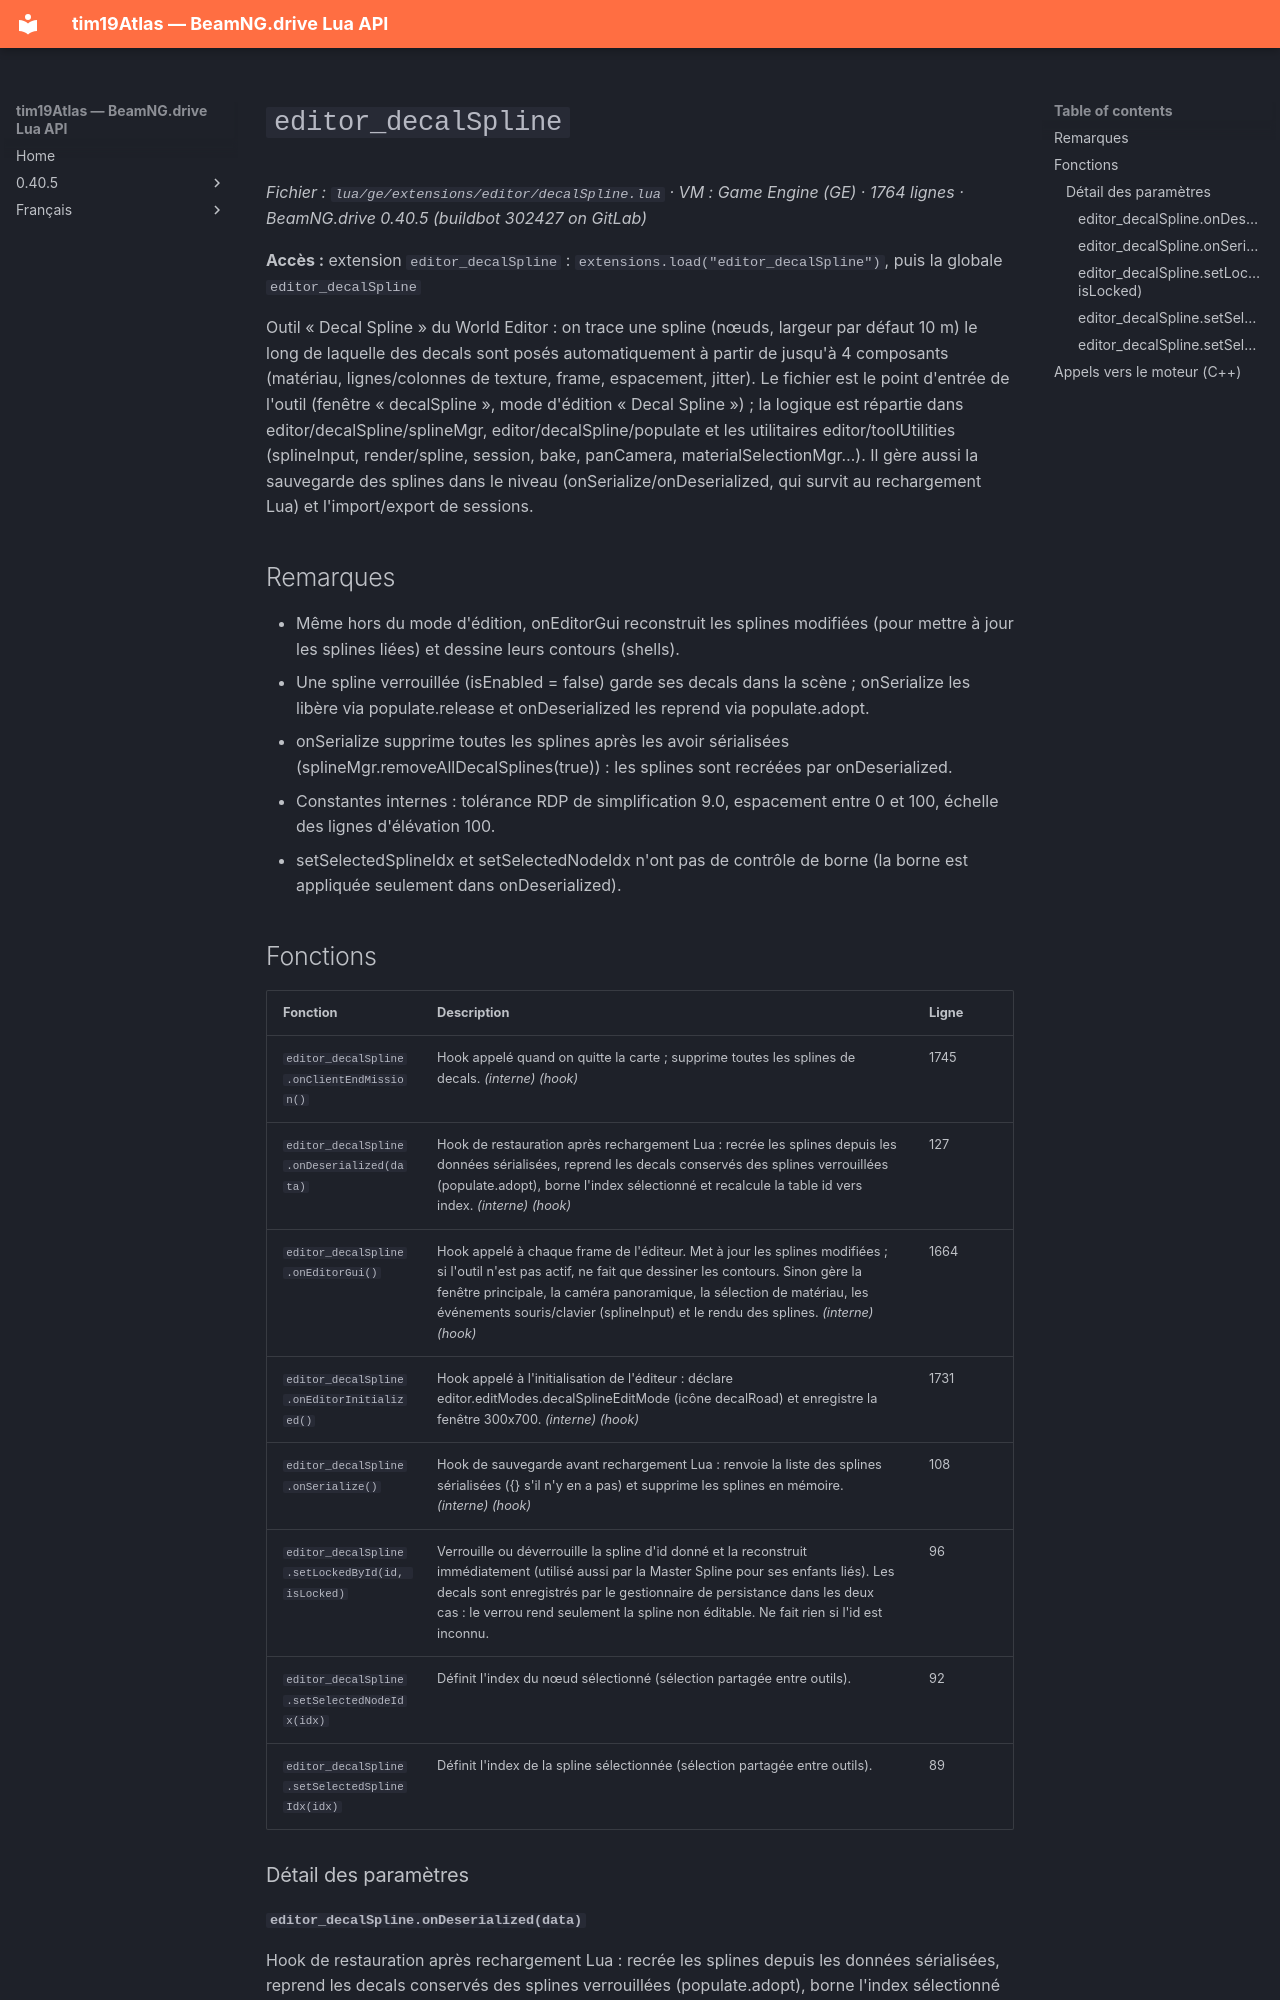

repository: Tim0219800/beamng-lua-atlas · page: fr/0.40.5/ge/extensions/editor/decalSpline.html · generator: mkdocs

# `editor_decalSpline`

*Fichier : `lua/ge/extensions/editor/decalSpline.lua` · VM : Game Engine (GE) · 1764 lignes · BeamNG.drive 0.40.5 (buildbot 302427 on GitLab)*

**Accès :** extension `editor_decalSpline` : `extensions.load("editor_decalSpline")`, puis la globale `editor_decalSpline`

Outil « Decal Spline » du World Editor : on trace une spline (nœuds, largeur par défaut 10 m) le long de laquelle des decals sont posés automatiquement à partir de jusqu'à 4 composants (matériau, lignes/colonnes de texture, frame, espacement, jitter). Le fichier est le point d'entrée de l'outil (fenêtre « decalSpline », mode d'édition « Decal Spline ») ; la logique est répartie dans editor/decalSpline/splineMgr, editor/decalSpline/populate et les utilitaires editor/toolUtilities (splineInput, render/spline, session, bake, panCamera, materialSelectionMgr…). Il gère aussi la sauvegarde des splines dans le niveau (onSerialize/onDeserialized, qui survit au rechargement Lua) et l'import/export de sessions.

## Remarques

- Même hors du mode d'édition, onEditorGui reconstruit les splines modifiées (pour mettre à jour les splines liées) et dessine leurs contours (shells).
- Une spline verrouillée (isEnabled = false) garde ses decals dans la scène ; onSerialize les libère via populate.release et onDeserialized les reprend via populate.adopt.
- onSerialize supprime toutes les splines après les avoir sérialisées (splineMgr.removeAllDecalSplines(true)) : les splines sont recréées par onDeserialized.
- Constantes internes : tolérance RDP de simplification 9.0, espacement entre 0 et 100, échelle des lignes d'élévation 100.
- setSelectedSplineIdx et setSelectedNodeIdx n'ont pas de contrôle de borne (la borne est appliquée seulement dans onDeserialized).
